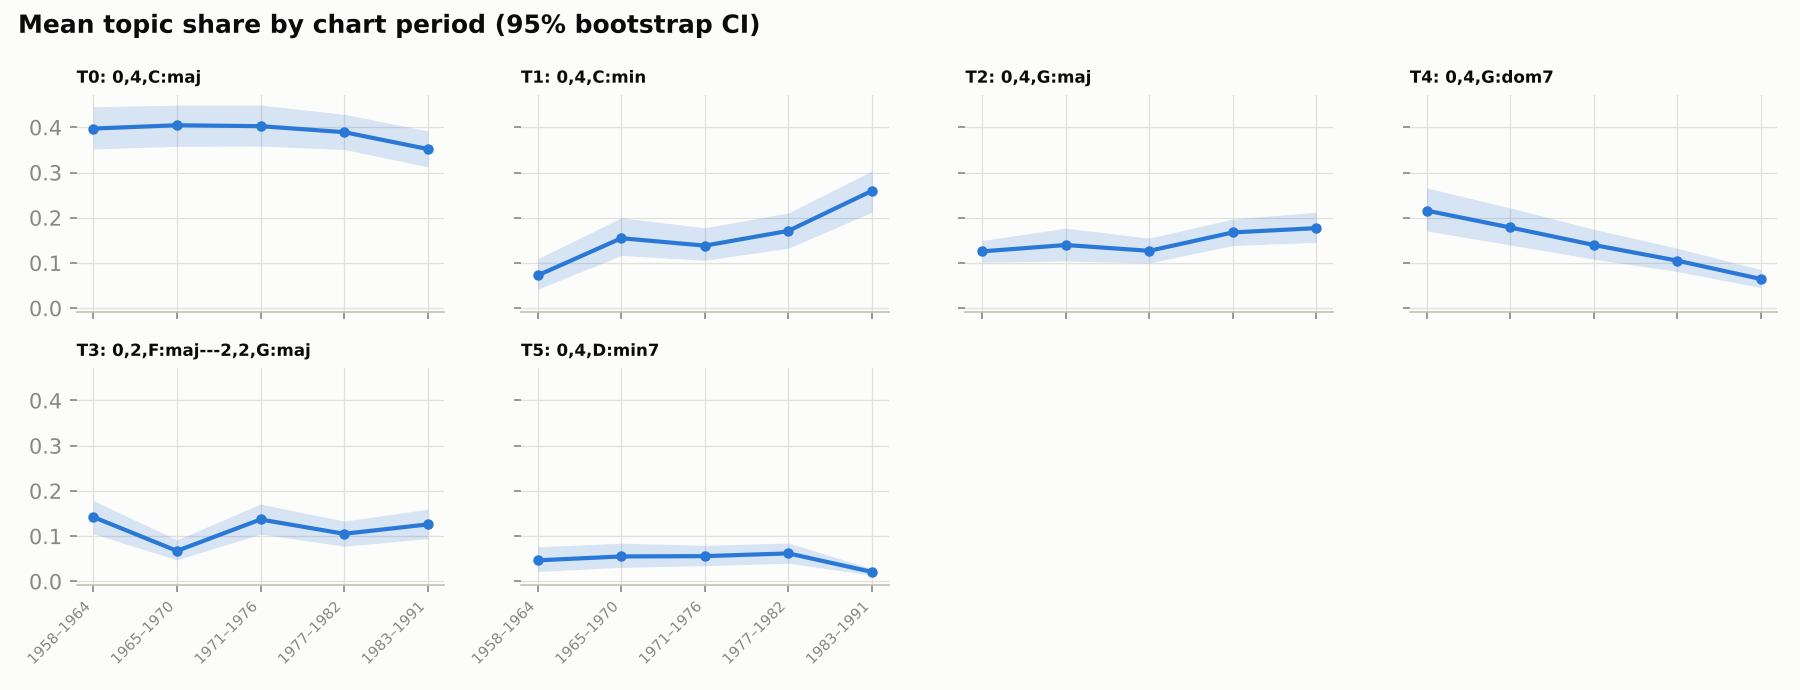

Source data for this figure (header and first rows):
topic, period, mean, lo, hi, n
0, 1958–1964, 0.3972, 0.352, 0.4452, 151
0, 1965–1970, 0.4045, 0.358, 0.449, 156
0, 1971–1976, 0.4024, 0.3585, 0.4492, 182
0, 1977–1982, 0.3893, 0.351, 0.4287, 201
0, 1983–1991, 0.3519, 0.3126, 0.392, 196
1, 1958–1964, 0.0726, 0.04199, 0.1092, 151
1, 1965–1970, 0.1547, 0.1166, 0.1999, 156
1, 1971–1976, 0.1383, 0.1059, 0.1777, 182
1, 1977–1982, 0.171, 0.1328, 0.2105, 201
1, 1983–1991, 0.2597, 0.2122, 0.3035, 196
2, 1958–1964, 0.1256, 0.1018, 0.1495, 151
2, 1965–1970, 0.1397, 0.1046, 0.1769, 156
2, 1971–1976, 0.1268, 0.1001, 0.1549, 182
2, 1977–1982, 0.1676, 0.1385, 0.1971, 201
2, 1983–1991, 0.177, 0.1457, 0.2122, 196
3, 1958–1964, 0.1422, 0.1052, 0.1785, 151
3, 1965–1970, 0.06745, 0.04762, 0.09182, 156
3, 1971–1976, 0.1369, 0.1046, 0.1709, 182
3, 1977–1982, 0.1052, 0.07779, 0.1331, 201
3, 1983–1991, 0.1259, 0.09462, 0.1595, 196
4, 1958–1964, 0.2159, 0.1709, 0.2659, 151
4, 1965–1970, 0.1785, 0.1399, 0.2217, 156
4, 1971–1976, 0.1398, 0.1084, 0.1747, 182
4, 1977–1982, 0.1051, 0.0811, 0.1325, 201
4, 1983–1991, 0.06455, 0.04554, 0.08543, 196
5, 1958–1964, 0.04651, 0.02195, 0.07632, 151
5, 1965–1970, 0.0551, 0.03101, 0.08444, 156
5, 1971–1976, 0.05579, 0.03486, 0.07957, 182
5, 1977–1982, 0.06186, 0.04005, 0.08469, 201
5, 1983–1991, 0.02089, 0.01386, 0.02793, 196
